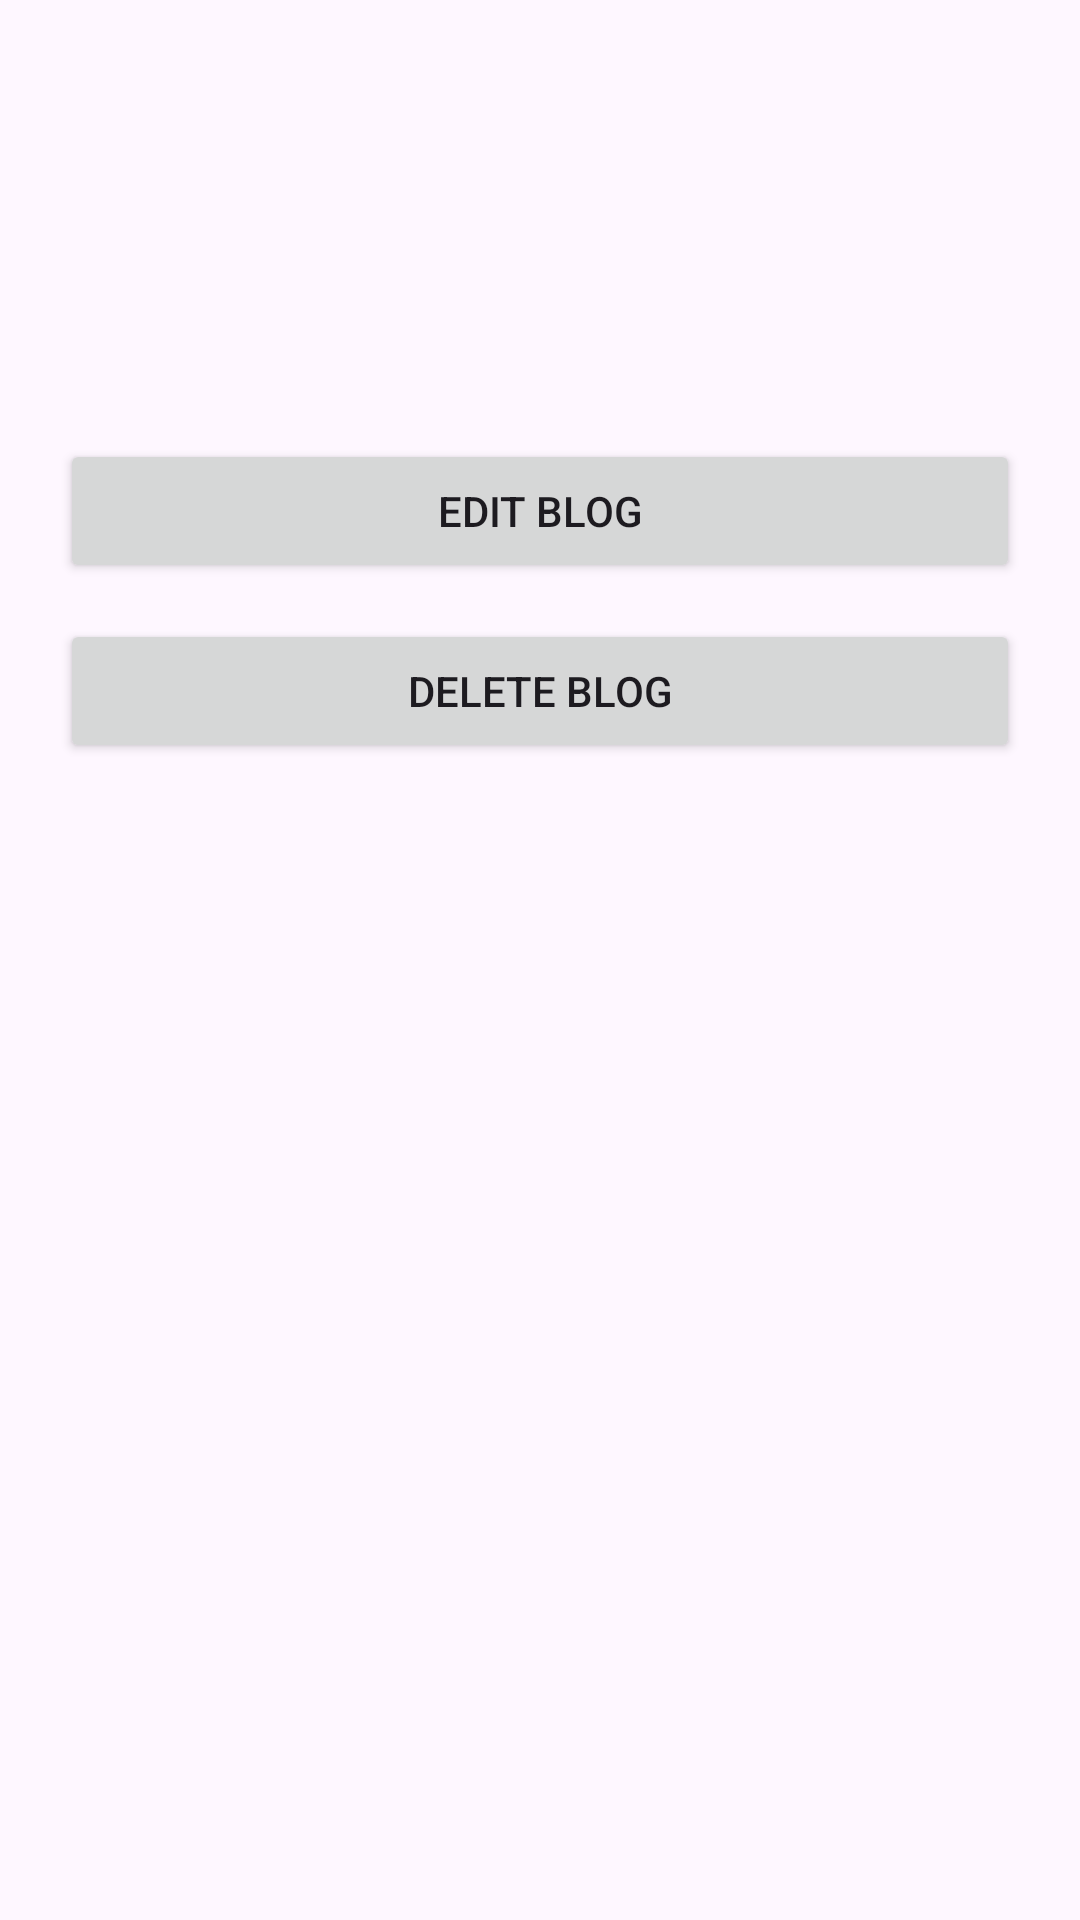

The Android layout XML behind this screen, and the referenced resources:
<!-- AndroidManifest.xml: application theme Theme.BlogSphere -->
<!-- res/layout/activity_blog_detail.xml -->
<?xml version="1.0" encoding="utf-8"?>
<ScrollView xmlns:android="http://schemas.android.com/apk/res/android"
    android:layout_width="match_parent"
    android:layout_height="match_parent">

    <LinearLayout
        android:layout_width="match_parent"
        android:layout_height="wrap_content"
        android:orientation="vertical"
        android:padding="20dp">

        <TextView
            android:id="@+id/tvTitle"
            android:layout_width="match_parent"
            android:layout_height="wrap_content"
            android:textSize="24sp"
            android:textStyle="bold" />

        <TextView
            android:id="@+id/tvAuthor"
            android:layout_width="match_parent"
            android:layout_height="wrap_content"
            android:layout_marginTop="8dp"
            android:textSize="16sp" />

        <TextView
            android:id="@+id/tvContent"
            android:layout_width="match_parent"
            android:layout_height="wrap_content"
            android:layout_marginTop="16dp"
            android:textSize="18sp" />

        <Button
            android:id="@+id/btnEdit"
            android:layout_width="match_parent"
            android:layout_height="wrap_content"
            android:text="Edit Blog"
            android:layout_marginTop="24dp"/>

        <Button
            android:id="@+id/btnDelete"
            android:layout_width="match_parent"
            android:layout_height="wrap_content"
            android:text="Delete Blog"
            android:layout_marginTop="12dp"/>

    </LinearLayout>

</ScrollView>
<!-- resources referenced by this layout -->
<resources>
  <style name="Theme.BlogSphere" parent="Base.Theme.BlogSphere" />
  <style name="Base.Theme.BlogSphere" parent="Theme.Material3.DayNight.NoActionBar">
          
          
      </style>
</resources>
